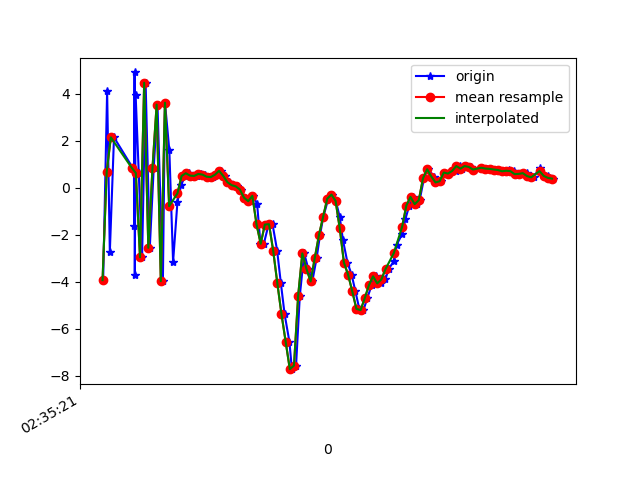

Source data for this figure (header and first rows):
1617849321263, 544964826440917, -3.9326835, 0.33577442, -0.31133223
1617849321282, 544964845671687, 4.107, 1.965, -0.7808
1617849321295, 544964864902457, -2.735, 0.5056, 4.132
1617849321315, 544964884133227, 2.137, 1.319, -6.073
1617849321411, 544964903363997, 0.7536, 1.231, 8.493
1617849321412, 544964922594767, -1.648, 0.561, -7.174
1617849321414, 544964941825537, 4.897, 1.786, 5.602
1617849321415, 544964961056307, -3.726, 0.2479, 0.4434
1617849321419, 544964980287077, 3.953, 1.666, -4.807
1617849321434, 544964999517847, 0.621, 1.243, 8.617
1617849321450, 544965018748617, -2.961, 0.5069, -6.505
1617849321467, 544965037979387, 4.46, 1.951, 2.132
1617849321487, 544965057210157, -2.558, 0.577, 4.947
1617849321506, 544965076440927, 0.8377, 0.8905, -7.119
1617849321524, 544965095671697, 3.528, 1.903, 7.434
1617849321550, 544965114902467, -3.977, 0.3563, -0.3287
1617849321560, 544965134133237, 3.611, 1.843, -4.342
1617849321581, 544965153364007, 1.585, 1.657, 8.639
1617849321599, 544965172594777, -3.16, 0.3914, -0.9487
1617849321620, 544965191825547, -0.6008, 1.142, -1.285
1617849321638, 544965211056317, 0.1185, 1.166, 0.3595
1617849321657, 544965230287087, 0.4955, 1.371, 0.5145
1617849321676, 544965249517857, 0.612, 1.273, 0.4704
1617849321698, 544965268748627, 0.5125, 1.093, 0.3234
1617849321716, 544965287979397, 0.4959, 1.224, 0.3732
1617849321734, 544965307210167, 0.5812, 1.346, 0.2721
1617849321753, 544965326440937, 0.5539, 1.307, 0.226
1617849321770, 544965345671707, 0.4653, 1.297, 0.2042
1617849321791, 544965364902477, 0.4479, 1.435, 0.2259
1617849321810, 544965384133247, 0.5474, 1.581, 0.2415
1617849321829, 544965403364017, 0.7149, 1.691, 0.4853
1617849321847, 544965422594787, 0.4989, 1.717, 0.4487
1617849321866, 544965441825557, 0.2309, 1.667, 0.3603
1617849321889, 544965461056327, 0.1066, 1.653, -0.03822
1617849321906, 544965480287097, 0.05358, 1.668, -0.6168
1617849321927, 544965499517867, -0.07934, 1.885, -1.497
1617849321944, 544965518748637, -0.4291, 2.409, -2.259
1617849321970, 544965537979407, -0.5767, 2.983, -3.443
1617849321985, 544965557210177, -0.3478, 3.217, -5.495
1617849322003, 544965576440947, -0.7117, 2.89, -6.164
1617849322019, 544965595671717, -2.408, 2.269, -5.446
1617849322035, 544965614902487, -2.387, 2.827, -5.685
1617849322058, 544965634133257, -1.569, 4.003, -6.802
1617849322077, 544965653364027, -1.555, 2.918, -6.132
1617849322099, 544965672594797, -2.673, 1.826, -5.156
1617849322117, 544965691825567, -4.064, 2.072, -4.633
1617849322135, 544965711056337, -5.383, 2.264, -4.656
1617849322158, 544965730287107, -6.548, -0.1567, -3.629
1617849322170, 544965749517877, -7.717, -4.114, -0.7073
1617849322190, 544965768748647, -7.565, -7.12, 4.314
1617849322208, 544965787979417, -4.599, -8.084, 7.803
1617849322229, 544965807210187, -2.795, -7.847, 8.507
1617849322249, 544965826440957, -3.454, -7.604, 10.18
1617849322268, 544965845671727, -3.987, -6.1, 12.29
1617849322289, 544965864902497, -2.988, -4.559, 13.64
1617849322305, 544965884133267, -2.02, -4.18, 14.5
1617849322321, 544965903364037, -1.237, -3.696, 14.84
1617849322345, 544965922594807, -0.4681, -2.578, 13.23
1617849322362, 544965941825577, -0.2954, -2.718, 11.39
1617849322381, 544965961056347, -0.5676, -3.223, 9.884
1617849322400, 544965980287117, -1.25, -3.441, 8.408
... 53 more rows
